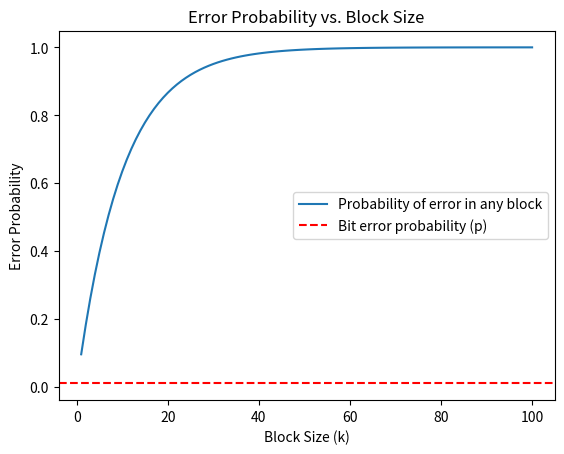

Generate this figure with matplotlib:
import matplotlib.pyplot as plt

# Step 1: Set the bit error probability
p = 0.01  # Example error probability

# Step 2: Choose a range of block sizes to simulate
block_sizes = range(1, 101)  # Blocks of size 1 to 100

# Step 3: Choose the number of blocks to spread the data across
num_blocks = 10  # Example number of blocks

# Initialize lists to store probabilities
prob_no_error_single_block = []
prob_error_any_block = []

# Step 4-6: Calculate probabilities
for k in block_sizes:
    # Step 4: Probability of no error in a single block
    P_no_error_block = (1 - p)**k
    prob_no_error_single_block.append(P_no_error_block)
    
    # Step 5: Probability of no error in all blocks
    P_no_error_all_blocks = P_no_error_block**num_blocks
    
    # Step 6: Probability of at least one error in any block
    P_error_any_block = 1 - P_no_error_all_blocks
    prob_error_any_block.append(P_error_any_block)

# Step 7: Plot the results
plt.plot(block_sizes, prob_error_any_block, label='Probability of error in any block')
plt.axhline(y=p, color='r', linestyle='--', label='Bit error probability (p)')
plt.xlabel('Block Size (k)')
plt.ylabel('Error Probability')
plt.title('Error Probability vs. Block Size')
plt.legend()
plt.show()
